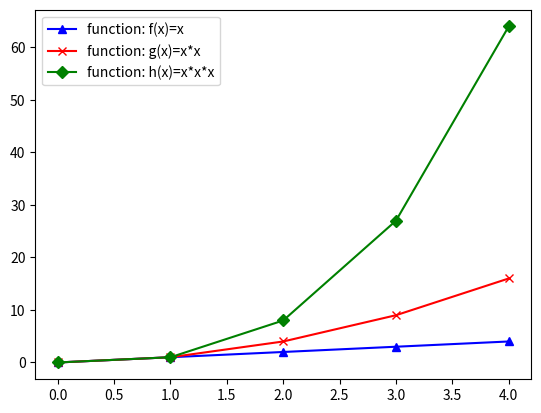

Generate this figure with matplotlib:
# Explanation: A program that takes a range and creates a plot based on three separate functions iterating through those ranges.

# Task: Write a program called plottask.py that displays a plot of the functions f(x)=x, g(x)=x2 and h(x)=x3 in the range [0, 4] on the one set of axes.

# Sources: I was able to complete the bulk of this task using the lecture slides and the accompanying further reading material. I did some extra research 
# into more advanced styling options, namely:
#    - 
#    - W3Schools' material on Matplotlib markers
# All links are contained in the README.

# Working Notes: 

import matplotlib.pyplot as plt

range = [0,1,2,3,4]

xpoints = []
ypoints = []
zpoints = []

for i in range:
    xpoints.append(i)
    ypoints.append(i*i)
    zpoints.append(i*i*i)

plt.plot(xpoints,label="function: f(x)=x", color="blue", marker="^")
plt.plot(ypoints,label="function: g(x)=x*x", color="red", marker="x")
plt.plot(zpoints,label="function: h(x)=x*x*x", color="green", marker="D")
plt.legend()

plt.show()